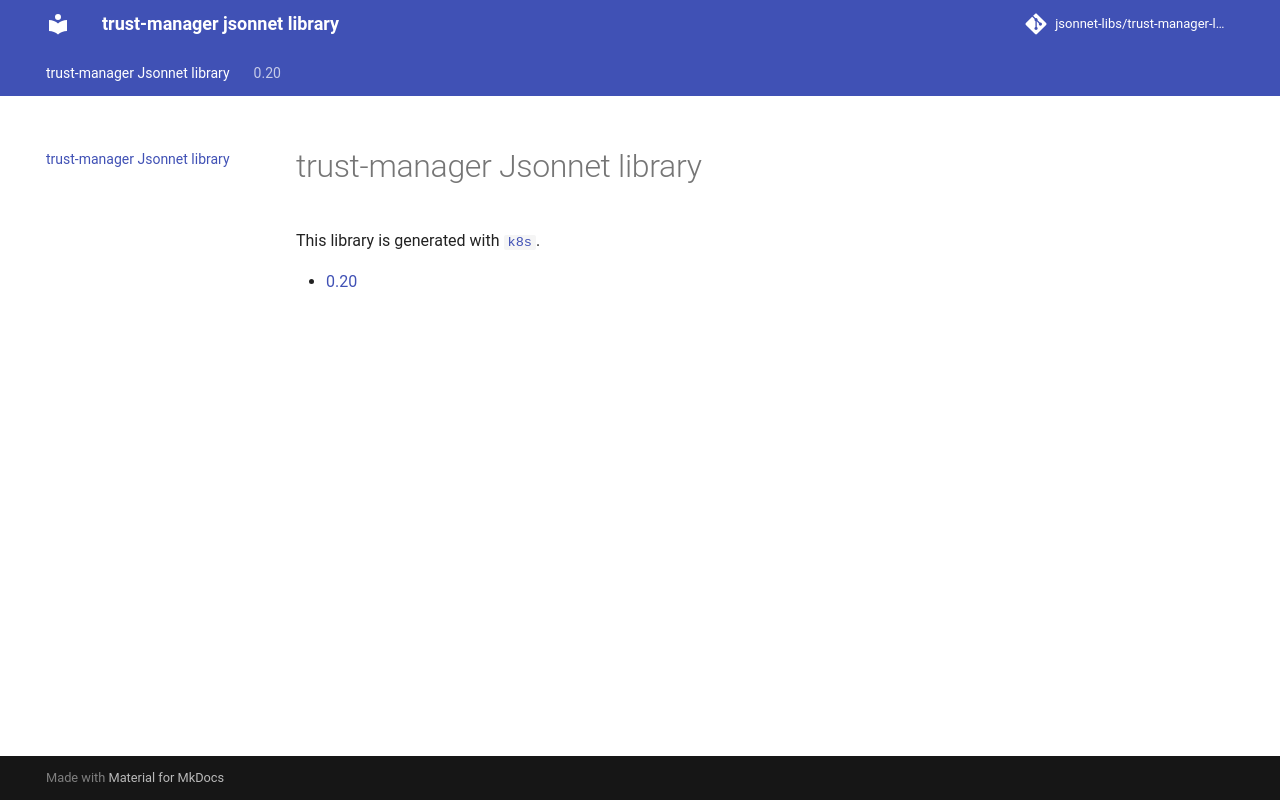

repository: jsonnet-libs/trust-manager-libsonnet · page: index.html · generator: mkdocs

# trust-manager-libsonnet
trust-manager jsonnet library
